Run: headless pygame with SDL's dummy video driver; simulated clock (each Clock.tick advances the game by its frame time, no real sleeping); random seed 0; keys injected as events and as key.get_pressed() state; no mouse input.
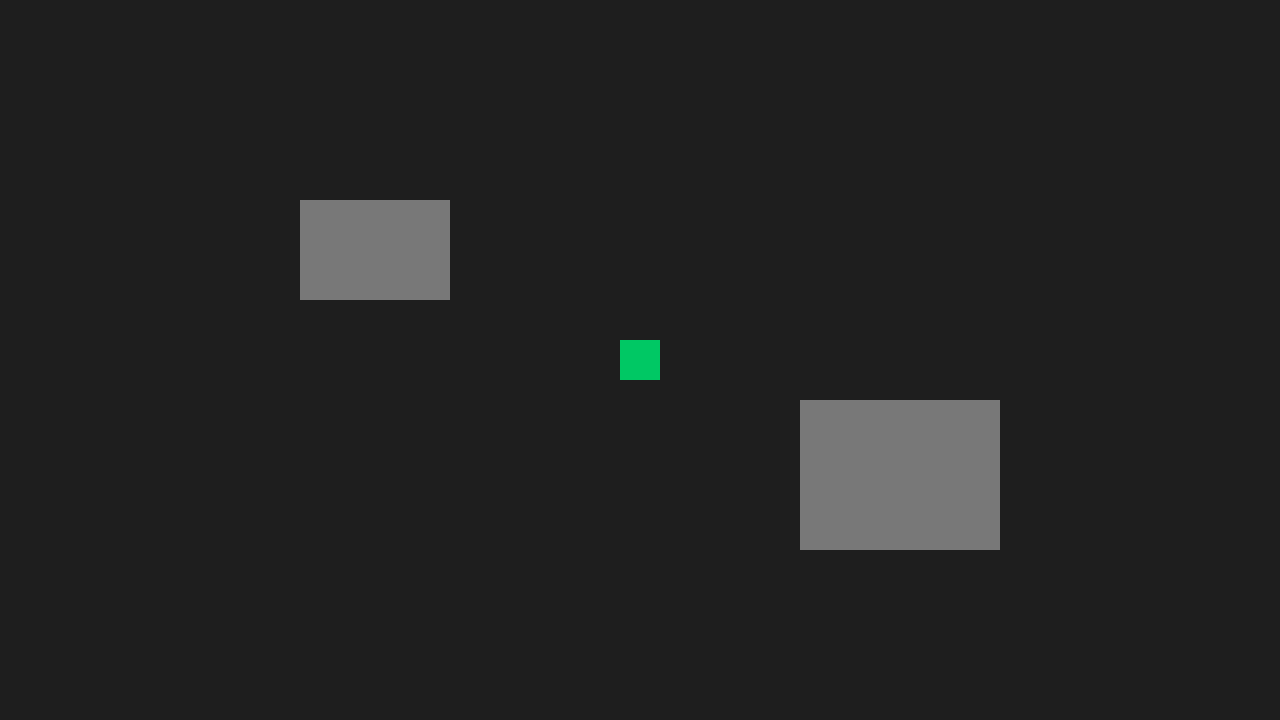
Frame 1 of 4 · flips 1–60 · no input
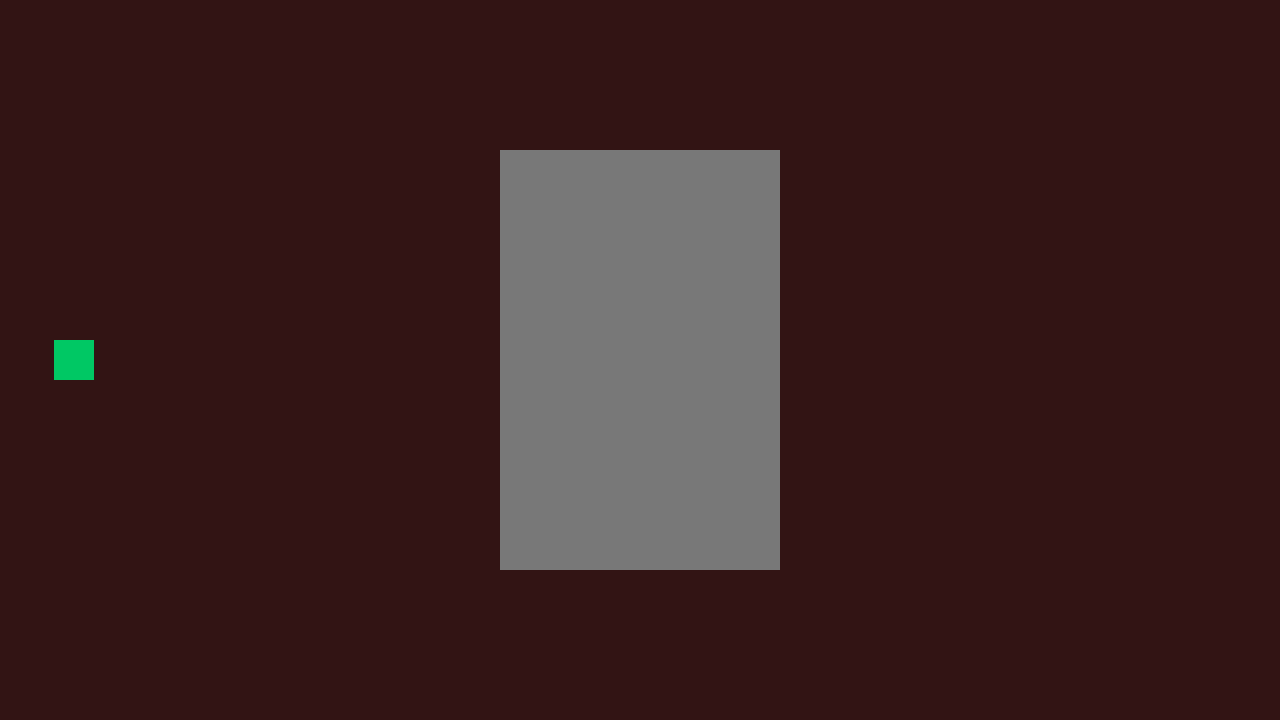
Frame 2 of 4 · flips 61–180 · tapped SPACE, RETURN · held RIGHT (→), D
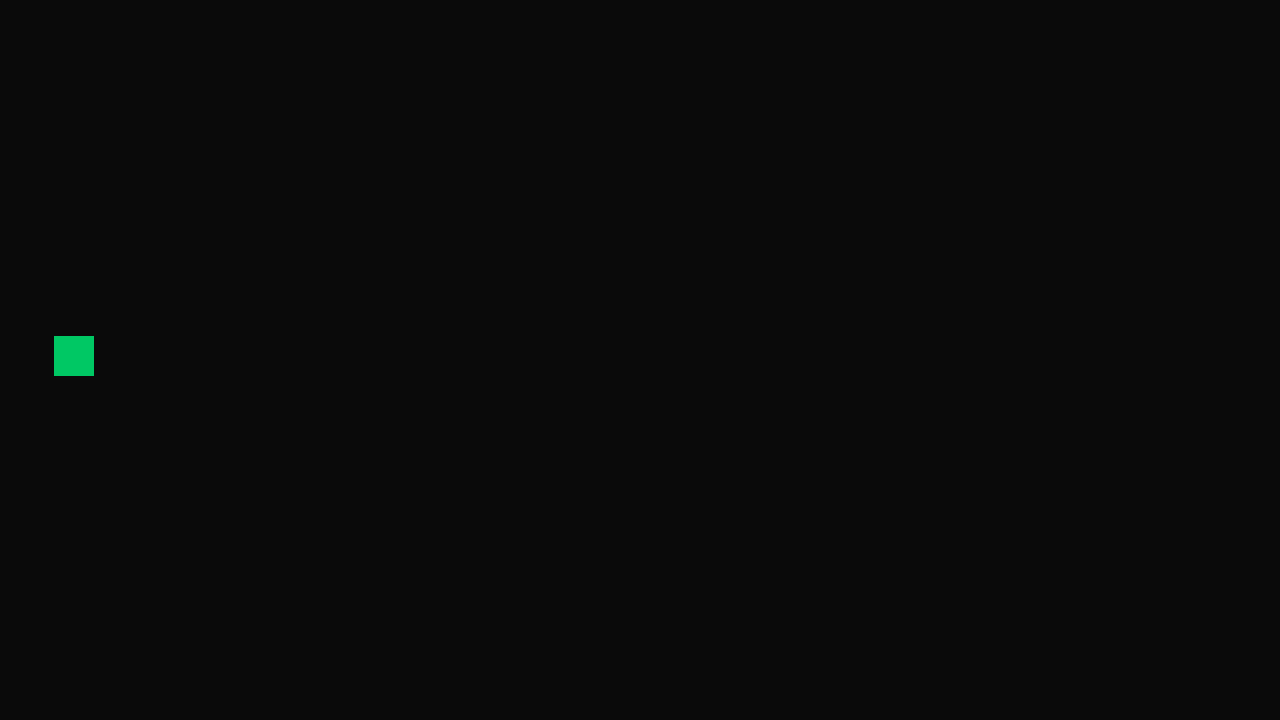
Frame 3 of 4 · flips 181–300 · held DOWN (↓), S
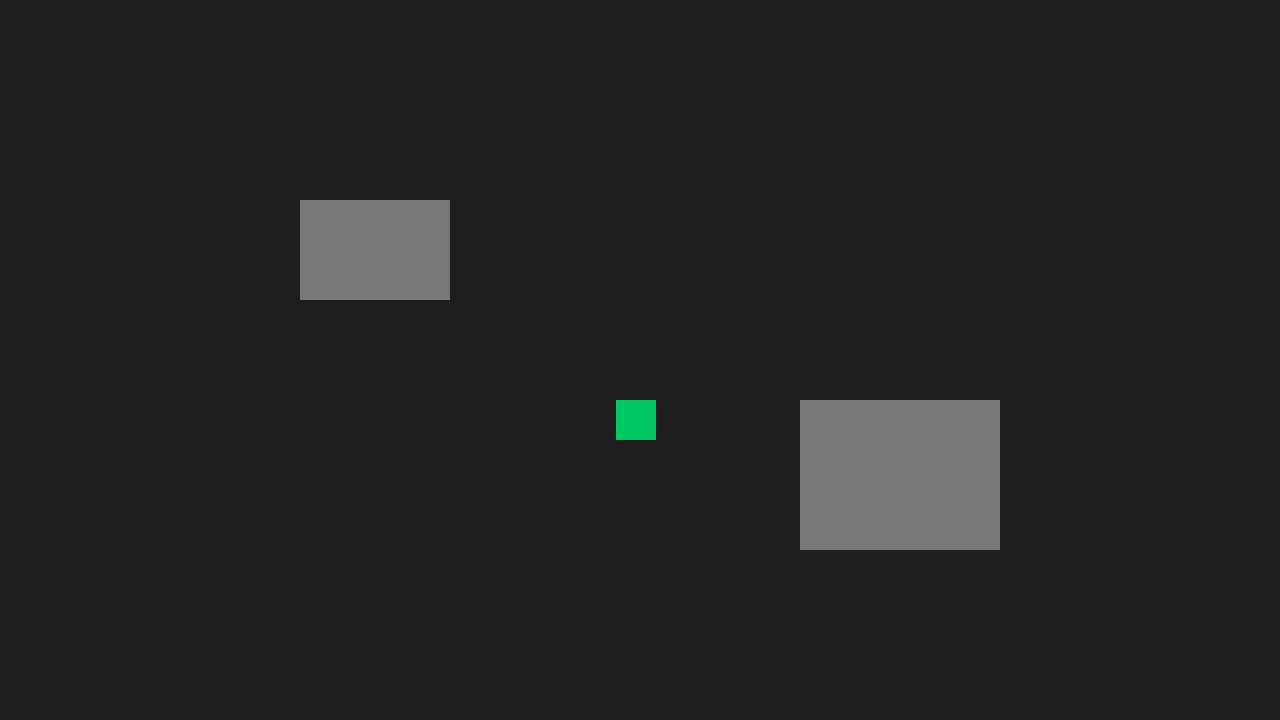
Frame 4 of 4 · flips 301–420 · held LEFT (←), A, UP (↑), W

The pygame program that drew these frames:

# Obstáculos y Sistema de Colisiones
#===================================
# --- Breve Explicación ---
# Pygame facilita el sistema de coliciones comprobando automáticamente si dos rectángulo intentan
# superponerse a través del método colliderect()

import pygame
import sys

# Paso 1. Inicialización de Pygame
pygame.init()

# Paso 2. Configuración de la pantalla
ancho_pantalla = 1280
alto_pantalla = 720
pantalla = pygame.display.set_mode((ancho_pantalla,alto_pantalla))

# Paso 3. Asignación del nombre de la pantalla
pygame.display.set_caption("Mi Juego de Aventura")

# Paso 4. Control de fotogramas por segundo (FPS)
reloj = pygame.time.Clock()
FPS = 60

# Paso 6. Propiedades del Jugador

# Paso 9. Actualizar las propiedades
#jugador_x = ancho_pantalla//2
#jugador_y = alto_pantalla//2

# Paso 14. Migrar las propiedades a la Clase
#jugador_tamaño = 40
#jugador_x = ancho_pantalla//2 - jugador_tamaño//2       #Actualizado
#jugador_y = alto_pantalla//2 - jugador_tamaño//2        #Actualizado
#jugador_velocidad = 6       #Actualizado
#jugador_color = (0, 200, 100)       #Verde

# Paso 19. Crear obstáculos
# --- CLASE PARED / OBSTÁCULOS ---
class Pared:
    def __init__(self, x, y, ancho, alto):
        self.rect = pygame.Rect(x, y, ancho, alto)
        self.color = (120, 120, 120)        #Gris Piedra
        
    def dibujar(self, superficie):
        pygame.draw.rect(superficie, self.color, self.rect)
        
# --- CLASE JUGADOR ---
class Jugador:
    def __init__(self, x, y):
        self.tamaño = 40
        # pygame.Rect guarda (X, Y, ancho, alto)
        self.rect = pygame.Rect(x, y, self.tamaño, self.tamaño)
        self.velocidad = 6
        self.color = (0, 200, 100)

# Paso 20. Actualizar el Movimiento
# --- Breve Explicación ---
# Se utiliza la notación dx, dy para determinar un cambio en las coordenadas x e y
# esto facilita el movimiento fluido y que el personaje no se atasque en las esquinas
# de los obstáculos    
    def mover(self, teclas, obstaculos):
        dx = 0      #Define cuánto se quiere desplazar el personaje en la horizontal
        dy = 0      #Define cuánto se quiere desplazar el personaje en la vertical
               
        if teclas[pygame.K_LEFT]:
            dx -= self.velocidad
        if teclas[pygame.K_RIGHT]:
            dx += self.velocidad
        if teclas[pygame.K_UP]:
            dy -= self.velocidad
        if teclas[pygame.K_DOWN]:
            dy += self.velocidad

        # --- Movimiento y colisión en eje X ---
        self.rect.x += dx
        for pared in obstaculos:
            if self.rect.colliderect(pared.rect):
                if dx > 0:      #Moviéndose a la derecha -> pegar al lado izquierd del objeto
                    self.rect.right = pared.rect.left
                if dx < 0:      #Moviéndose a la izquierda -> pegar al lado derecho del objeto
                    self.rect.left = pared.rect.right
        
        # --- Movimiento y colisión en eje Y ---
        self.rect.y += dy
        for pared in obstaculos:
            if self.rect.colliderect(pared.rect):
                if dy > 0:      #Moviéndose hacia abajo -> pegar al borde superior del objeto
                    self.rect.bottom = pared.rect.top
                if dy < 0:      #Moviéndose hacia arriba -> pegar al borde inferior del objeto
                    self.rect.top = pared.rect.bottom
    
    def dibujar(self, superficie):
        pygame.draw.rect(superficie, self.color, self.rect)

# Paso 15. Creación del Objeto jugador a partir de la Clase
jugador = Jugador(ancho_pantalla//2 - 20, alto_pantalla//2 - 20)
  
# Paso 10. Sistemas de Mapas / Salas
# Coordenadas del mundo (0,0) es la sala incial
sala_x = 0
sala_y = 0

# Paso 11. Colores solo para diferenciar las salas en la matriz
# usa el formato de diccionario (coordenada) : (color)
salas_colores = {
    (0,0):(30,30,30),   #Centro (Gris)
    (1,0):(50,20,20),   #Este (Rojo)
    (-1,0):(20,50,20),  #Oeste (Verde)
    (0,1):(20,20,50),   #Sur (Azul)
    (0,-1):(50,50,20),  #Norte (Amarillo)
}

# Paso 21. Crear el diccionario de las paredes por sala
salas_paredes = {
    # Sala inicial (0,0) : Dos rocas/estructuras en el centro
    (0,0) : [
        Pared(300, 200, 150, 100),
        Pared(800, 400, 200, 150)
        ],
    # Sala Este (1,0) : Una gran estructura central
    (1,0) : [
        Pared(500, 150, 280, 420)
    ],
    # Sala Oeste (-1,0) : Un pasillo estrecho
    (-1,0) : [
        Pared(0, 0, 1280, 150),     #Pared superior
        Pared(0, 570, 1280, 150)    #Pared inferior
    ]
}

# Paso 5. Bucle Principal del Juego (Game Loop)
encendido = True
while encendido:
    # --- Captura de Eventos ---
    for evento in pygame.event.get():
        if evento.type == pygame.QUIT:      #Si el usuario hace clic en la "X" de la pantalla
            encendido = False
    
    # --- Actualización de Lógica ---
    # (Aquí irá el movimiento del personaje, acciones, ataques, movimiento del enemigo, IA del enemigo, etc.)
    # Paso 22. Obtener las paredes de la sala actual (o lista vacía si no hay configuradas)
    obstaculos_actuales = salas_paredes.get((sala_x,sala_y),[])
    
    # Paso 7. Captura del Teclado
    teclas = pygame.key.get_pressed()
    
    # Paso 16. Migrar el movimiento a la clase
    #if teclas[pygame.K_LEFT]:
    #    jugador_x -= jugador_velocidad
    #if teclas[pygame.K_RIGHT]:
    #    jugador_x += jugador_velocidad
    #if teclas[pygame.K_UP]:
    #    jugador_y -= jugador_velocidad
    #if teclas[pygame.K_DOWN]:
    #    jugador_y += jugador_velocidad
    
    # Paso 23. Actualizar el Movimiento 
    jugador.mover(teclas, obstaculos_actuales)
    
    # Paso 12. Transición de Salas por Borde
    # Paso 17. Actualizar la Transición
    # Borde Derecho -> Ir al Este
    if jugador.rect.x > ancho_pantalla: 
        sala_x += 1
        jugador.rect.x = 0
    # Borde Izquierdo -> Ir al Oeste
    elif jugador.rect.x < -jugador.tamaño:    #Actualizado
        sala_x -= 1
        jugador.rect.x = ancho_pantalla - jugador.tamaño
    # Borde Inferior -> Ir al Sur
    if jugador.rect.y > alto_pantalla:
        sala_y += 1
        jugador.rect.y = 0
    # Borde Superior -> Ir al Norte
    elif jugador.rect.y < -jugador.tamaño:
        sala_y -= 1
        jugador.rect.y = alto_pantalla - jugador.tamaño
    
    # --- Renderizado / Dibujo ---
    # Paso 13. Actualizar el Renderizado
    # Busca el color según la sala actual; si no existe en la lista, usa fondo negro
    fondo_color = salas_colores.get((sala_x,sala_y),(10,10,10)) 
    #pantalla.fill((30,30,30))       #Limpia la pantalla dibujando un fondo gris oscuro (R G B)
    pantalla.fill(fondo_color)      #Actualizado
    
    # Paso 24. Dibujar los obstáculos de las sala
    for pared in obstaculos_actuales:
        pared.dibujar(pantalla)
        
    # Paso 8. Dibuja al Jugador (Posición X, Posición Y, Ancho, Alto)
    # Paso 18. Actualiza el Dibujo del Jugador
    #pygame.draw.rect(pantalla,jugador_color,(jugador_x,jugador_y,jugador_tamaño,jugador_tamaño))
    jugador.dibujar(pantalla)
    
    # Actualiza lo que se ve en la pantalla
    pygame.display.flip()
    # Controla que el juego corra a 60 FPS
    reloj.tick(FPS)
# Cierra el programa limpiamente
pygame.quit()
sys.exit()
